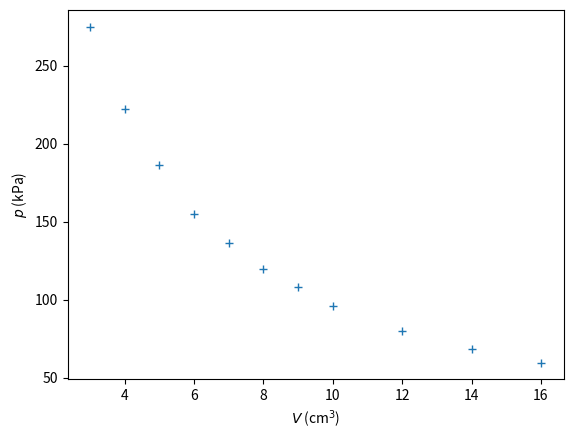
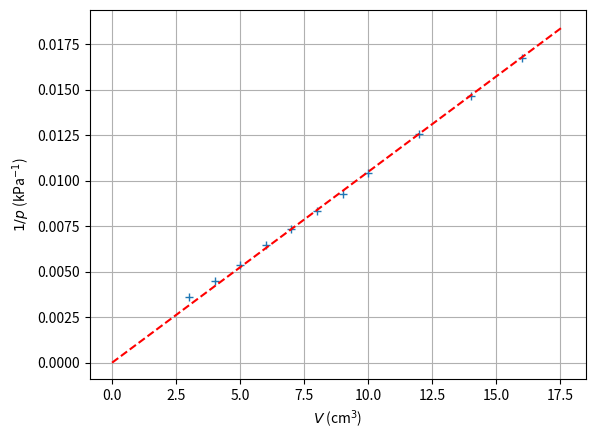
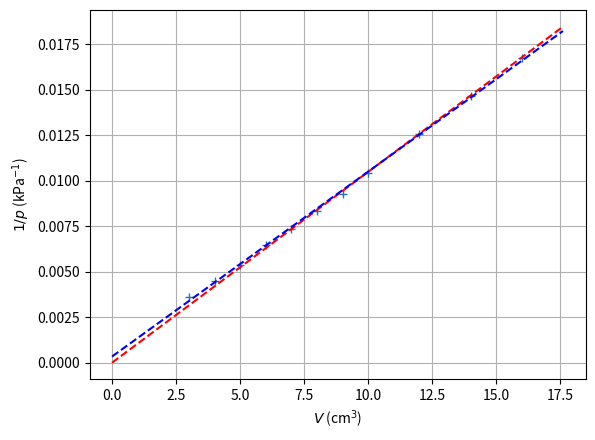

The script that saved these images, in order: (Note: this script raises an exception after producing the figures.)
import numpy as np
import matplotlib.pyplot as plt
from scipy.optimize import curve_fit

V = np.array([16.0, 14.0, 12.0, 10.0, 9.0, 8.0, 7.0, 6.0, 5.0, 4.0, 3.0])
p = np.array([59.7, 68.3, 79.7, 95.9, 108.1, 119.8, 136.2, 154.9, 186.5, 222.4, 275.1])


# calculate p*V, which should be constant according to Boyle's law
print(p*V)

plt.figure()
plt.plot(V, p, '+')
plt.xlabel('$V$ (cm$^3$)')
plt.ylabel('$p$ (kPa)')
plt.show()

# Fit a linear function to the data
def fitfunction(V,a):
    return a*V

val, cov = curve_fit(fitfunction, V, 1/p)

x_test = np.linspace(0, 1.1*max(V),1000)
y_test = fitfunction(x_test, val)

# Plot the data and the fit
plt.figure()
plt.plot(V, 1/p, '+',label='measurements')
plt.plot(x_test, y_test,'r--',label='fit')

plt.xlabel('$V$ (cm$^3$)')
plt.ylabel('$1/p$ (kPa$^{-1}$)')
plt.legend
plt.grid()
plt.show()

# Fit a linear function to the data
def fitfunction2(V,a,b):
    return a*(V+b)

val2, cov2 = curve_fit(fitfunction2, V, 1/p)

x_test2 = np.linspace(0, 1.1*max(V),1000)
y_test2 = fitfunction2(x_test2, *val2)

# Plot the data and the fit
plt.figure()
plt.plot(V, 1/p, '+', label='measurements')
plt.plot(x_test, y_test,'r--', label='First model')
plt.plot(x_test2, y_test2,'b--', label='Extended model')

plt.xlabel('$V$ (cm$^3$)')
plt.ylabel('$1/p$ (kPa$^{-1}$)')
plt.legend
plt.grid()
plt.show()

plt.figure()
plt.plot(V, 1/p-fitfunction(V,*var), 'r+', label='First model')
plt.plot(V, 1/p-fitfunction2(V,*var2), 'b+', label='Extended model')
plt.xlabel('$V$ (cm$^3$)')
plt.ylabel('residuals')
plt.show()

plt.figure()
plt.hist(1/p-fitfunction(V,*var), bins=5, color='r', alpha=0.5, label='First model')
plt.hist(1/p-fitfunction2(V,*var2), bins=5, color='b', alpha=0.5, label='Extended model')
plt.xlabel('residuals')
plt.ylabel('frequency')
plt.show()
